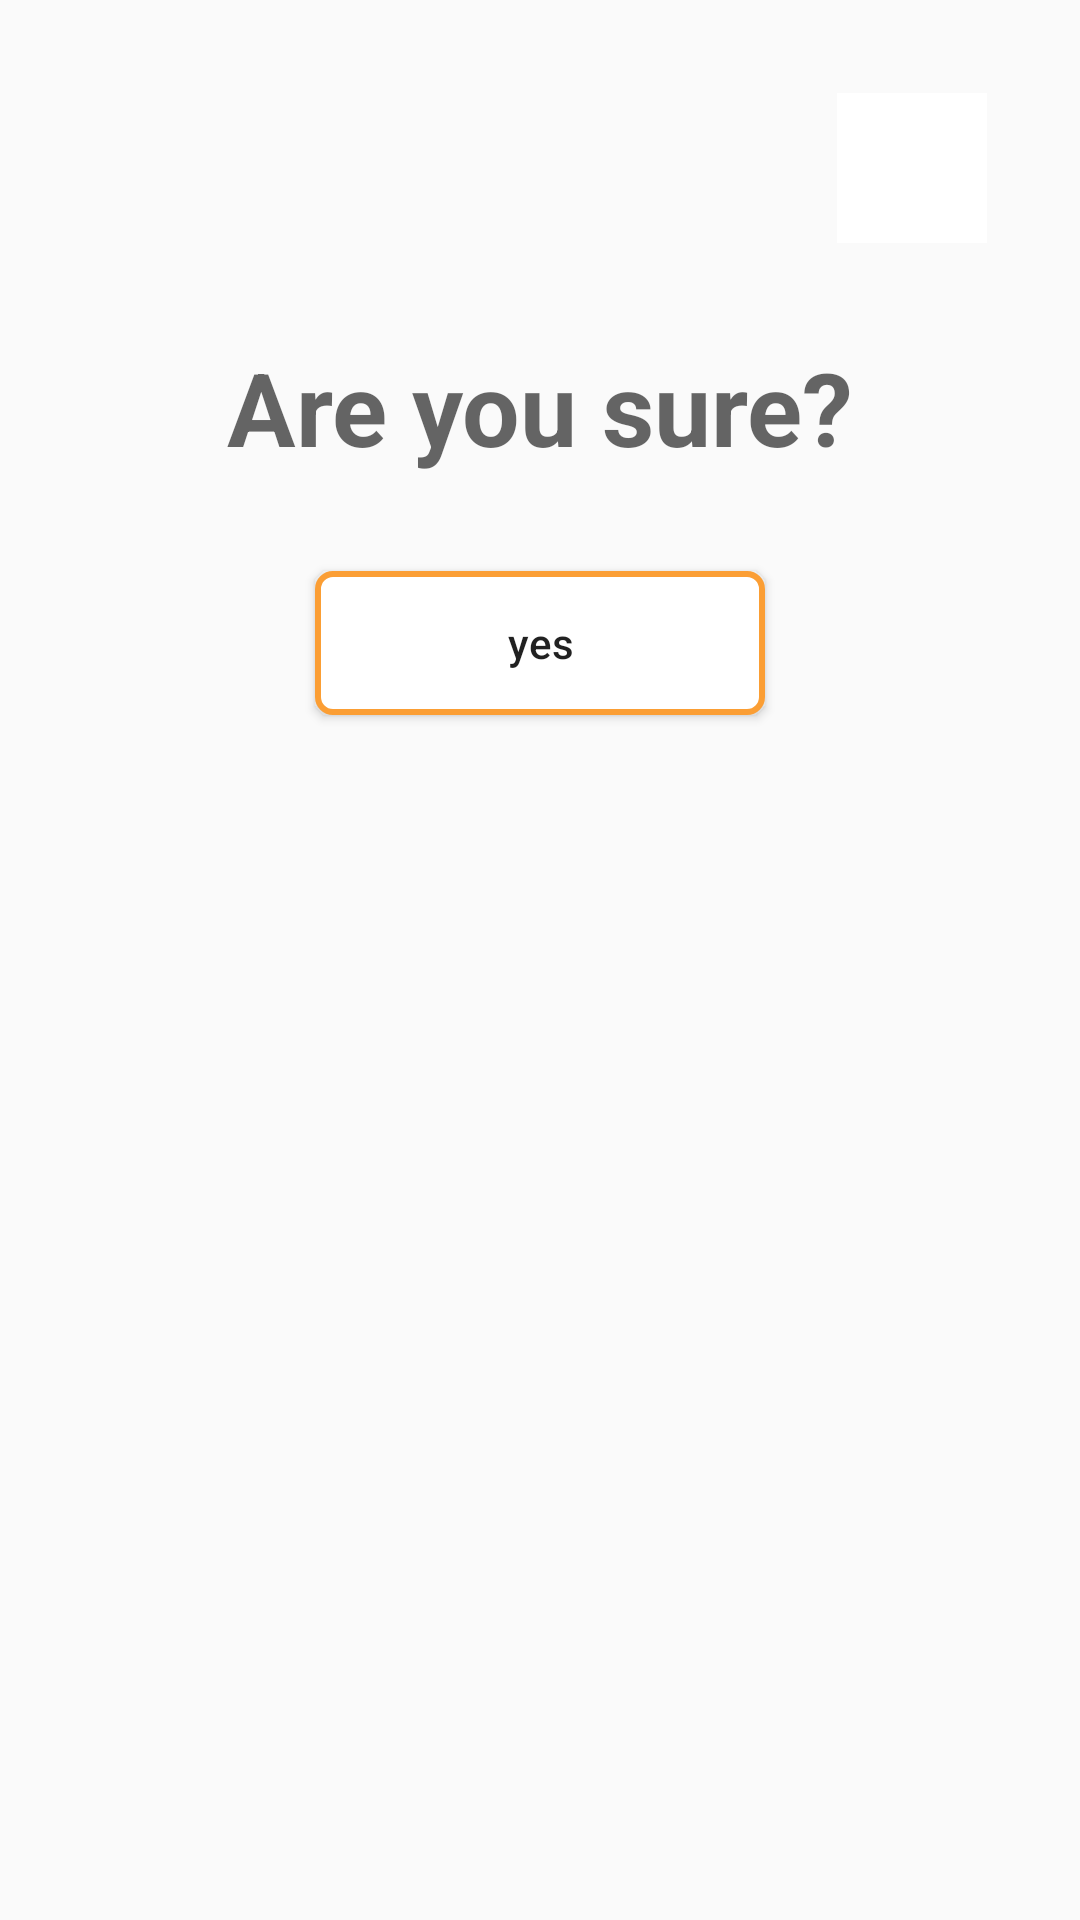

Produce the Android XML layout that renders to this screen, including the resource entries it uses.
<!-- AndroidManifest.xml: application theme AppTheme -->
<!-- res/layout/fragment_confirmation.xml -->
<?xml version="1.0" encoding="utf-8"?>
<RelativeLayout xmlns:android="http://schemas.android.com/apk/res/android"
    xmlns:app="http://schemas.android.com/apk/res-auto"
    xmlns:tools="http://schemas.android.com/tools"
    android:layout_width="match_parent"
    android:layout_height="wrap_content"
    tools:context=".ConfirmationFragment">

    <androidx.constraintlayout.widget.ConstraintLayout
        android:layout_width="match_parent"
        android:layout_height="wrap_content"
        android:padding="15dp"
        android:paddingBottom="32dp">

        <Button
            android:id="@+id/btn_yes"
            android:layout_width="wrap_content"
            android:layout_height="wrap_content"
            android:layout_gravity="center"
            android:layout_marginBottom="16dp"
            android:background="@drawable/confirmation_button_design"
            android:text="@string/confirm_button_text"
            android:textAllCaps="false"
            app:layout_constraintBottom_toBottomOf="parent"
            app:layout_constraintEnd_toEndOf="parent"
            app:layout_constraintStart_toStartOf="parent" />

        <ImageButton
            android:id="@+id/imageButton"
            android:layout_width="50dp"
            android:layout_height="50dp"
            android:layout_gravity="end"
            android:layout_marginEnd="16dp"
            android:layout_marginTop="16dp"
            android:background="@color/color_white"
            android:src="@drawable/ic_baseline_cancel_24"
            app:layout_constraintEnd_toEndOf="parent"
            app:layout_constraintTop_toTopOf="parent" />

        <TextView
            android:layout_width="0dp"
            android:layout_height="wrap_content"
            android:layout_marginBottom="32dp"
            android:layout_marginEnd="16dp"
            android:layout_marginStart="16dp"
            android:layout_marginTop="32dp"
            android:gravity="center"
            android:text="@string/confirmation_text"
            android:textAppearance="@style/TextAppearance.AppCompat.Display1"
            android:textStyle="bold"
            app:layout_constraintBottom_toTopOf="@+id/btn_yes"
            app:layout_constraintEnd_toEndOf="parent"
            app:layout_constraintStart_toStartOf="parent"
            app:layout_constraintTop_toBottomOf="@+id/imageButton" />

    </androidx.constraintlayout.widget.ConstraintLayout>


</RelativeLayout>
<!-- resources referenced by this layout -->
<resources>
  <color name="color_white">#ffffff</color>
  <!-- drawable confirmation_button_design (drawable) -->
  <?xml version="1.0" encoding="utf-8"?>
  <shape xmlns:android="http://schemas.android.com/apk/res/android">
      <corners
          android:radius="5dp"/>
      <stroke
          android:color="@color/color_orange"
          android:width="2dp"/>
      <solid
           android:color="@color/design_default_color_on_primary"/>
      <size
          android:width="150dp"/>
  
  </shape>
  <string name="confirm_button_text">yes</string>
  <string name="confirmation_text">Are you sure?</string>
  <style name="AppTheme" parent="Theme.AppCompat.Light.DarkActionBar">
          
          <item name="colorPrimary">@color/colorPrimary</item>
          <item name="colorPrimaryDark">@color/colorPrimaryDark</item>
          <item name="colorAccent">@color/colorAccent</item>
          <item name="windowActionBar">false</item>
          <item name="windowNoTitle">true</item>
      </style>
  <color name="color_orange">#FB9E34</color>
  <color name="colorPrimary">#000000</color>
  <color name="colorPrimaryDark">#3700B3</color>
  <color name="colorAccent">#03DAC5</color>
</resources>
